Run: headless pygame with SDL's dummy video driver; simulated clock (each Clock.tick advances the game by its frame time, no real sleeping); random seed 0; keys injected as events and as key.get_pressed() state; no mouse input.
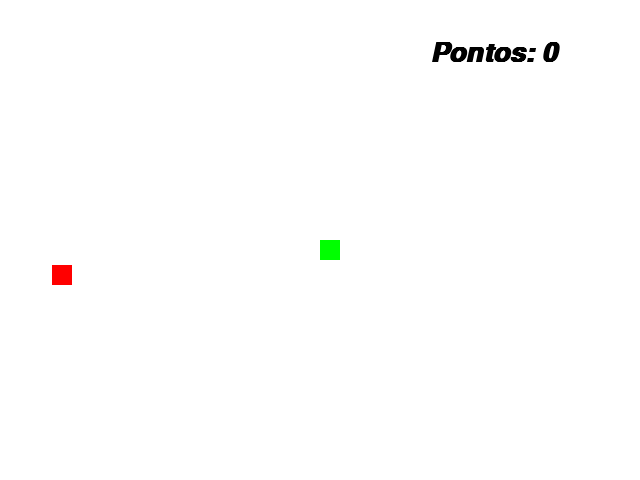
Frame 1 of 4 · flips 1–60 · no input
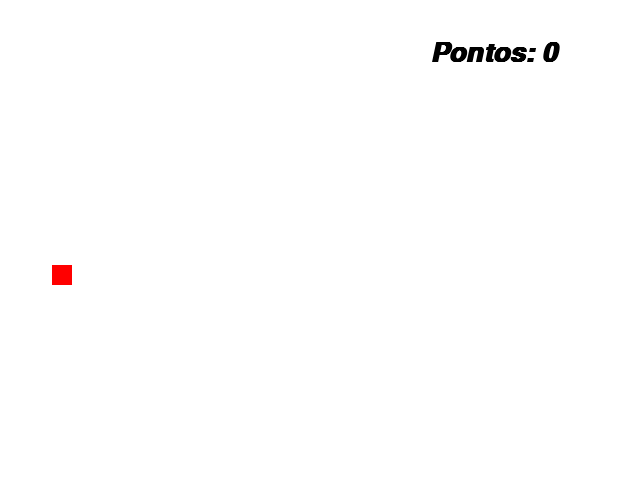
Frame 2 of 4 · flips 61–180 · tapped SPACE, RETURN · held RIGHT (→), D
Frame 3 of 4 · flips 181–300 · held DOWN (↓), S · screen unchanged from frame 2, image omitted
Frame 4 of 4 · flips 301–420 · held LEFT (←), A, UP (↑), W · screen unchanged from frame 3, image omitted

The pygame program that drew these frames:

import pygame
from pygame.locals import *
from sys import exit
from random import randint

pygame.init()

largura = 640
altura = 480

x_cobra = largura//2
y_cobra = altura//2

x_maca = randint(40, 60)
y_maca = randint(50, 430)

fonte = pygame.font.SysFont('arial', 40, True, True)

pontos = 0

tela = pygame.display.set_mode((largura, altura))
pygame.display.set_caption('jogo')
relogio = pygame.time.Clock()

while True:
    relogio.tick(30)
    tela.fill((255, 255, 255))

    mensagem = f'Pontos: {pontos}'
    texto_formatado = fonte.render(mensagem, True, (0, 0, 0))

    for event in pygame.event.get():
        if event.type == QUIT:
            pygame.quit()
            exit()
    
    chave = pygame.key.get_pressed()
    if chave[K_a]:
        x_cobra -= 20
    elif chave[K_d]:
        x_cobra += 20
    elif chave[K_w]:
        y_cobra -= 20
    elif chave[K_s]:
        y_cobra += 20
    
    cobra = pygame.draw.rect(tela, (0, 255, 0), (x_cobra, y_cobra, 20, 20))
    maca = pygame.draw.rect(tela, (255, 0, 0), (x_maca, y_maca, 20, 20))

    if cobra.colliderect(maca):
        x_maca = randint(40, 600)
        y_maca = randint(50, 430)
        pontos += 1

    tela.blit(texto_formatado, (430, 40))
    
    pygame.display.update()
